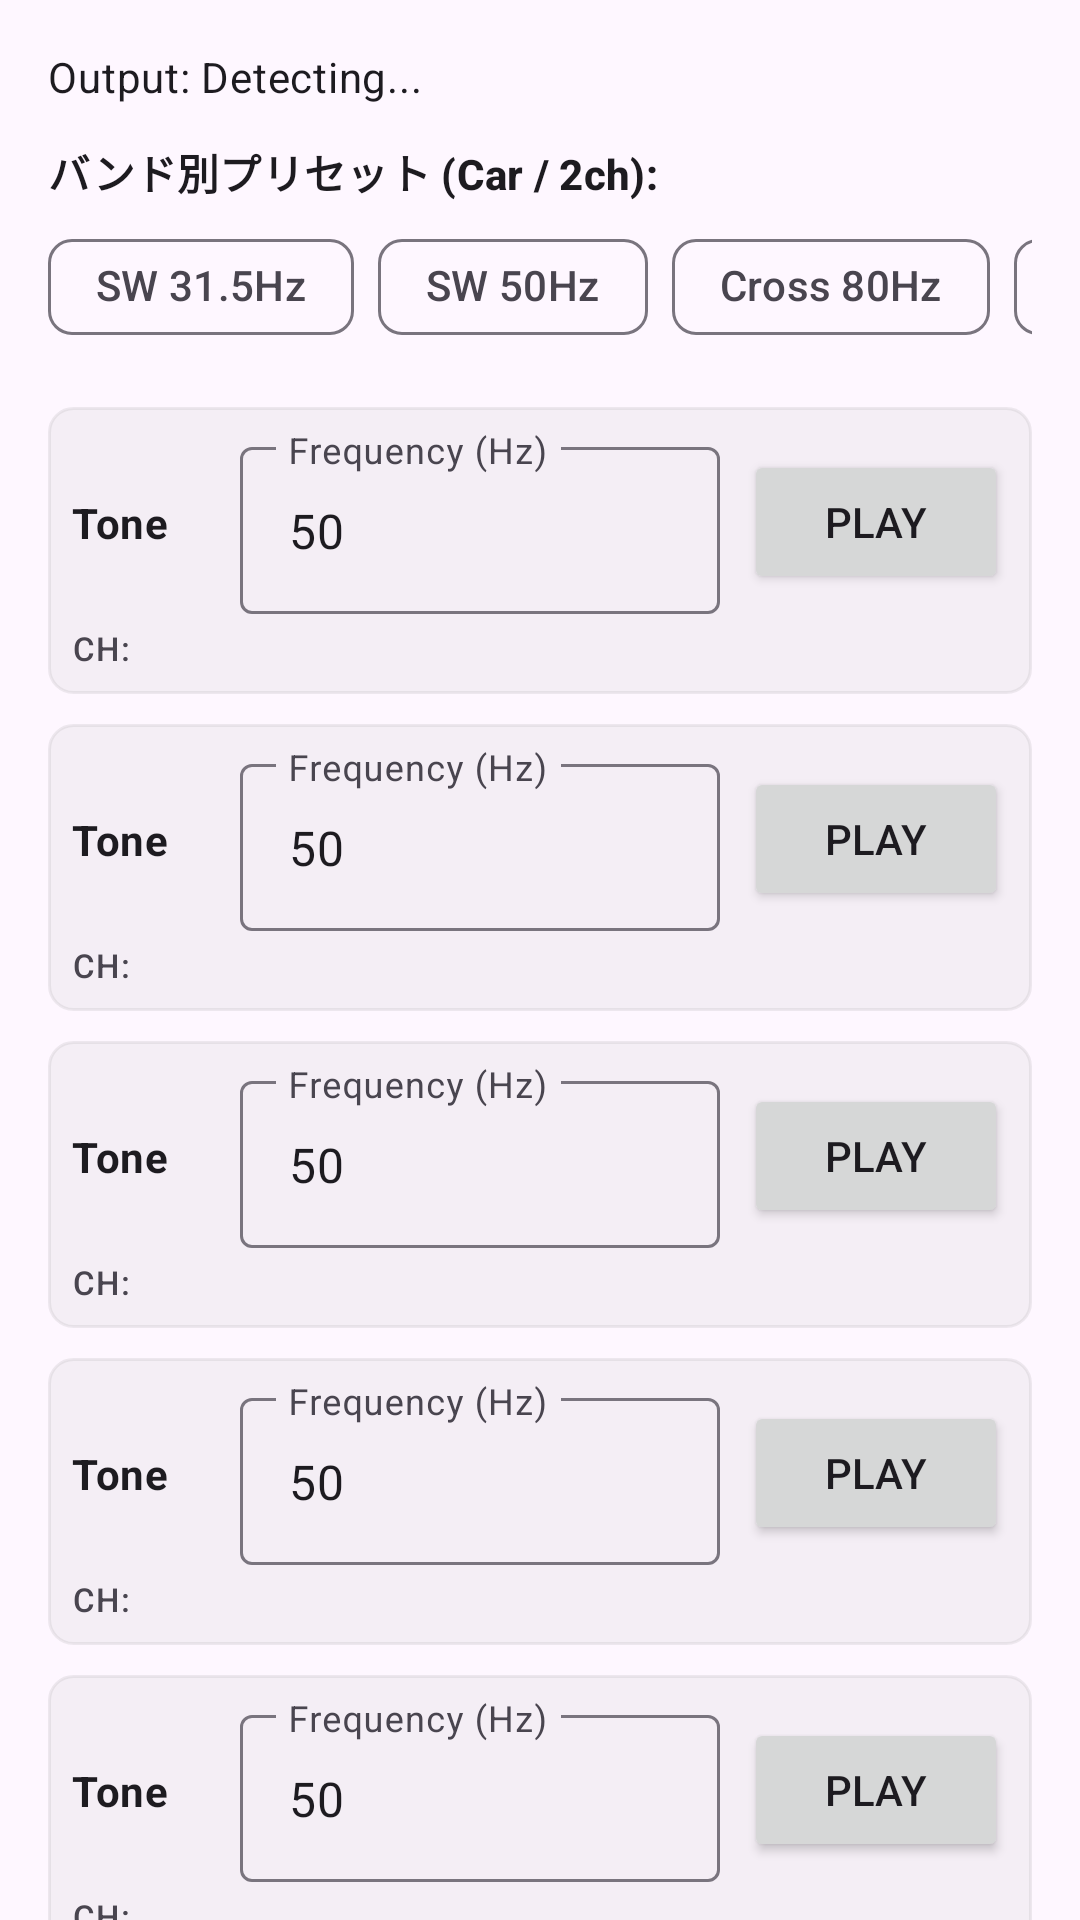

The Android layout XML behind this screen, and the referenced resources:
<!-- AndroidManifest.xml: application theme Theme.SoundTune -->
<!-- res/layout/fragment_generator.xml -->
<?xml version="1.0" encoding="utf-8"?>
<androidx.core.widget.NestedScrollView xmlns:android="http://schemas.android.com/apk/res/android"
    xmlns:app="http://schemas.android.com/apk/res-auto"
    xmlns:tools="http://schemas.android.com/tools"
    android:layout_width="match_parent"
    android:layout_height="match_parent"
    android:fillViewport="true">

    <LinearLayout
        android:layout_width="match_parent"
        android:layout_height="wrap_content"
        android:orientation="vertical"
        android:padding="16dp">

        <TextView
            android:id="@+id/textViewOutputStatus"
            android:layout_width="wrap_content"
            android:layout_height="wrap_content"
            android:layout_marginBottom="12dp"
            android:textAppearance="?attr/textAppearanceBodyMedium"
            android:text="Output: Detecting..." />

        
        <TextView
            android:layout_width="wrap_content"
            android:layout_height="wrap_content"
            android:text="@string/preset_title"
            android:textStyle="bold"
            android:textAppearance="?attr/textAppearanceLabelLarge"
            android:layout_marginBottom="4dp" />

        <HorizontalScrollView
            android:layout_width="match_parent"
            android:layout_height="wrap_content"
            android:scrollbars="none"
            android:layout_marginBottom="16dp">

            <com.google.android.material.chip.ChipGroup
                android:id="@+id/chipGroupPresets"
                android:layout_width="wrap_content"
                android:layout_height="wrap_content"
                app:singleLine="true">

                <com.google.android.material.chip.Chip
                    android:id="@+id/chipSw31"
                    style="@style/Widget.Material3.Chip.Suggestion"
                    android:layout_width="wrap_content"
                    android:layout_height="wrap_content"
                    android:text="SW 31.5Hz" />

                <com.google.android.material.chip.Chip
                    android:id="@+id/chipSw50"
                    style="@style/Widget.Material3.Chip.Suggestion"
                    android:layout_width="wrap_content"
                    android:layout_height="wrap_content"
                    android:text="SW 50Hz" />

                <com.google.android.material.chip.Chip
                    android:id="@+id/chipCross80"
                    style="@style/Widget.Material3.Chip.Suggestion"
                    android:layout_width="wrap_content"
                    android:layout_height="wrap_content"
                    android:text="Cross 80Hz" />

                <com.google.android.material.chip.Chip
                    android:id="@+id/chipMidBass160"
                    style="@style/Widget.Material3.Chip.Suggestion"
                    android:layout_width="wrap_content"
                    android:layout_height="wrap_content"
                    android:text="Mid-Bass 160Hz" />

                <com.google.android.material.chip.Chip
                    android:id="@+id/chipMid1k"
                    style="@style/Widget.Material3.Chip.Suggestion"
                    android:layout_width="wrap_content"
                    android:layout_height="wrap_content"
                    android:text="Mid 1kHz" />

                <com.google.android.material.chip.Chip
                    android:id="@+id/chipHigh4k"
                    style="@style/Widget.Material3.Chip.Suggestion"
                    android:layout_width="wrap_content"
                    android:layout_height="wrap_content"
                    android:text="High 4kHz" />

                <com.google.android.material.chip.Chip
                    android:id="@+id/chipAir10k"
                    style="@style/Widget.Material3.Chip.Suggestion"
                    android:layout_width="wrap_content"
                    android:layout_height="wrap_content"
                    android:text="Air 10kHz" />

            </com.google.android.material.chip.ChipGroup>
        </HorizontalScrollView>

        
        <include
            android:id="@+id/slot0"
            layout="@layout/layout_tone_slot" />

        
        <include
            android:id="@+id/slot1"
            layout="@layout/layout_tone_slot" />

        
        <include
            android:id="@+id/slot2"
            layout="@layout/layout_tone_slot" />

        
        <include
            android:id="@+id/slot3"
            layout="@layout/layout_tone_slot" />

        
        <include
            android:id="@+id/slot4"
            layout="@layout/layout_tone_slot" />

        <Button
            android:id="@+id/buttonStopAll"
            style="@style/Widget.Material3.Button.OutlinedButton"
            android:layout_width="match_parent"
            android:layout_height="wrap_content"
            android:layout_marginTop="12dp"
            android:text="@string/stop_all" />

    </LinearLayout>
</androidx.core.widget.NestedScrollView>
<!-- res/layout/layout_tone_slot.xml (included above) -->
<?xml version="1.0" encoding="utf-8"?>
<LinearLayout xmlns:android="http://schemas.android.com/apk/res/android"
    xmlns:app="http://schemas.android.com/apk/res-auto"
    xmlns:tools="http://schemas.android.com/tools"
    android:layout_width="match_parent"
    android:layout_height="wrap_content"
    android:layout_marginBottom="10dp"
    android:orientation="vertical"
    android:background="@drawable/bg_slot_card"
    android:padding="8dp">

    <LinearLayout
        android:layout_width="match_parent"
        android:layout_height="wrap_content"
        android:orientation="horizontal"
        android:gravity="center_vertical">

        <TextView
            android:id="@+id/textViewSlotLabel"
            android:layout_width="56dp"
            android:layout_height="wrap_content"
            android:text="@string/tone_slot_label"
            android:textStyle="bold"
            android:textAppearance="?attr/textAppearanceBodyMedium" />

        <com.google.android.material.textfield.TextInputLayout
            android:id="@+id/textInputLayoutFreq"
            android:layout_width="0dp"
            android:layout_height="wrap_content"
            android:layout_weight="1"
            android:hint="@string/frequency_hint"
            android:layout_marginEnd="8dp">

            <com.google.android.material.textfield.TextInputEditText
                android:id="@+id/editTextFreq"
                android:layout_width="match_parent"
                android:layout_height="wrap_content"
                android:inputType="numberDecimal"
                android:text="50" />
        </com.google.android.material.textfield.TextInputLayout>

        <Button
            android:id="@+id/buttonTone"
            android:layout_width="wrap_content"
            android:layout_height="wrap_content"
            android:text="@string/play_sound" />
    </LinearLayout>

    <LinearLayout
        android:layout_width="match_parent"
        android:layout_height="wrap_content"
        android:orientation="horizontal"
        android:gravity="center_vertical"
        android:layout_marginTop="4dp">

        <TextView
            android:layout_width="56dp"
            android:layout_height="wrap_content"
            android:text="CH:"
            android:textAppearance="?attr/textAppearanceLabelSmall" />

        <com.google.android.material.button.MaterialButtonToggleGroup
            android:id="@+id/toggleGroupChannel"
            android:layout_width="wrap_content"
            android:layout_height="wrap_content"
            app:singleSelection="true"
            app:selectionRequired="true">

            <Button
                android:id="@+id/buttonChannelLeft"
                style="@style/Widget.Material3.Button.OutlinedButton"
                android:layout_width="48dp"
                android:layout_height="36dp"
                android:padding="0dp"
                android:text="@string/channel_left" />

            <Button
                android:id="@+id/buttonChannelCenter"
                style="@style/Widget.Material3.Button.OutlinedButton"
                android:layout_width="60dp"
                android:layout_height="36dp"
                android:padding="0dp"
                android:text="@string/channel_center" />

            <Button
                android:id="@+id/buttonChannelRight"
                style="@style/Widget.Material3.Button.OutlinedButton"
                android:layout_width="48dp"
                android:layout_height="36dp"
                android:padding="0dp"
                android:text="@string/channel_right" />

        </com.google.android.material.button.MaterialButtonToggleGroup>

    </LinearLayout>

</LinearLayout>
<!-- resources referenced by this layout -->
<resources>
  <!-- drawable bg_slot_card (drawable) -->
  <?xml version="1.0" encoding="utf-8"?>
  <shape xmlns:android="http://schemas.android.com/apk/res/android">
      <corners android:radius="8dp" />
      <solid android:color="#15888888" />
      <stroke android:width="1dp" android:color="#25888888" />
  </shape>
  <string name="channel_center">L+R</string>
  <string name="channel_left">L</string>
  <string name="channel_right">R</string>
  <string name="frequency_hint">Frequency (Hz)</string>
  <string name="play_sound">Play</string>
  <string name="preset_title">バンド別プリセット (Car / 2ch):</string>
  <string name="stop_all">Stop All</string>
  <string name="tone_slot_label">Tone</string>
  <style name="Theme.SoundTune" parent="Base.Theme.SoundTune" />
  <style name="Base.Theme.SoundTune" parent="Theme.Material3.DayNight.NoActionBar">
          
          
      </style>
</resources>
